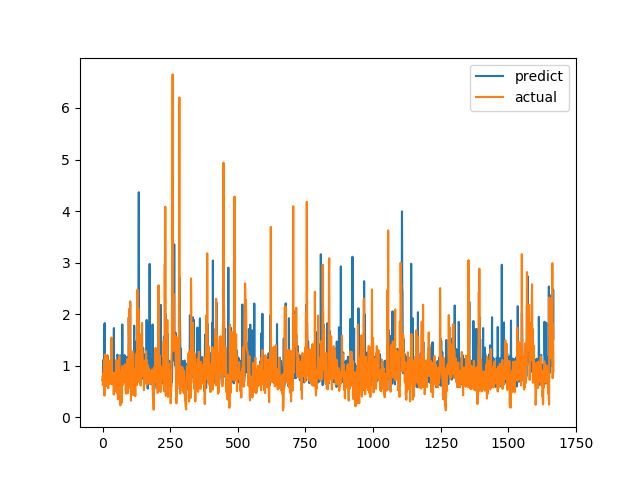

The table this chart was drawn from, first rows:
predict, actual
0.7194, 0.7893
0.7164, 0.6238
1.11, 0.6915
0.6794, 0.8558
0.6871, 0.7094
0.6702, 1.015
1.785, 1.116
0.7482, 0.4183
1.826, 1.002
0.7146, 1.219
0.7725, 1.143
0.9725, 0.6528
1.147, 0.6747
0.6635, 0.601
0.678, 0.6695
0.6344, 0.6538
0.6042, 0.7814
0.6581, 1.206
1.197, 0.8469
0.7171, 0.8286
0.8729, 0.6482
0.978, 0.5624
0.6625, 0.7183
0.6672, 1.1
0.841, 0.9542
0.7027, 0.729
0.6954, 0.6694
0.679, 0.8631
0.7014, 0.6465
0.6784, 0.8223
0.6833, 0.9236
0.7015, 0.8301
0.7011, 1.067
0.7392, 1.546
0.7301, 0.6827
0.7564, 0.6386
0.7113, 0.6464
0.6416, 0.6881
0.6825, 0.7274
0.6541, 0.65
0.6477, 0.8694
1.128, 0.4409
1.73, 0.4519
0.5763, 0.7575
0.6397, 0.4952
0.6179, 0.6851
0.6305, 0.7244
0.9958, 0.8654
0.6703, 0.74
0.6343, 0.8071
0.6593, 0.8204
1.1, 1.114
0.7402, 1.109
0.6094, 0.4751
0.6852, 1.039
1.215, 0.9458
1.192, 0.7878
1.167, 0.3505
0.629, 0.9368
1.089, 0.9868
... 1,608 more rows
